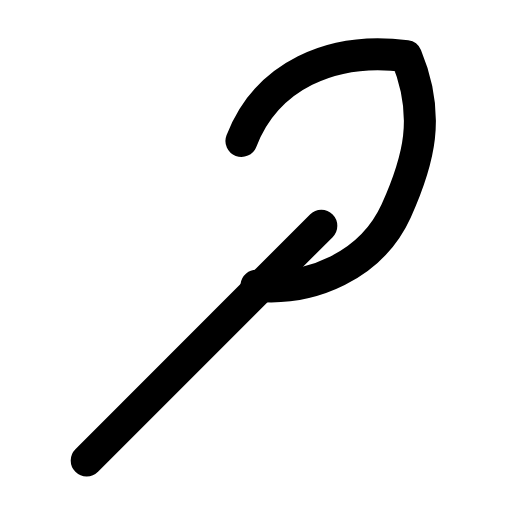
t = 0.00 s
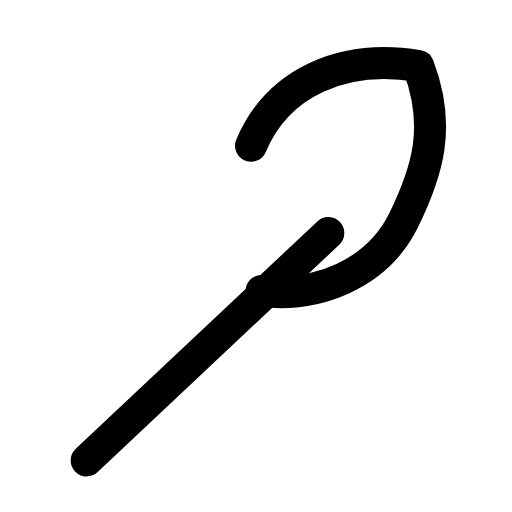
t = 0.28 s
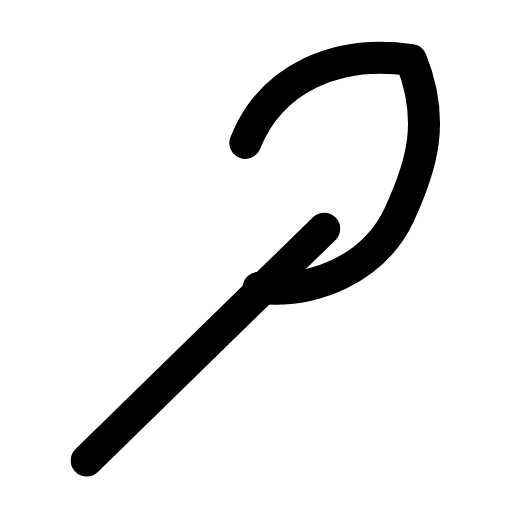
t = 0.53 s
t = 0.78 s: frame unchanged from t = 0.00 s, image omitted
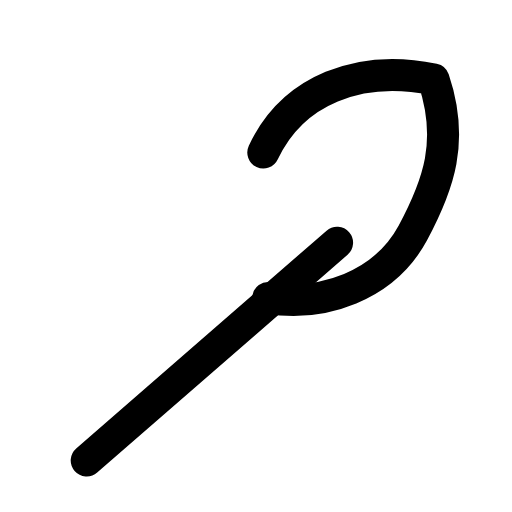
t = 1.09 s
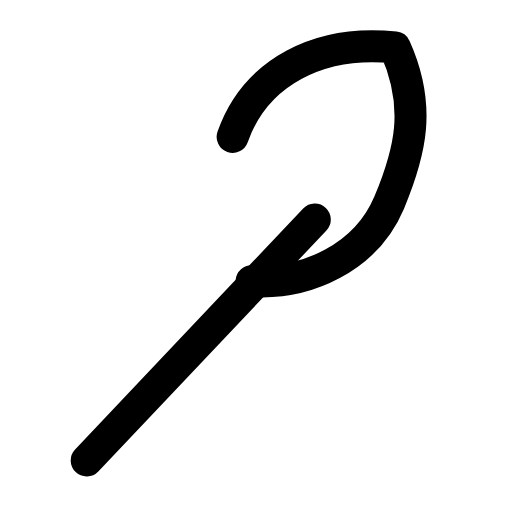
t = 1.33 s

The animated SVG that drew these frames (rendered in a browser with its animation timeline set to each time). Animation: 1 SMIL element (animateTransform=1); one cycle of 1.60 s, repeats indefinitely.

<svg xmlns="http://www.w3.org/2000/svg" width="24" height="24" viewBox="0 0 24 24" fill="none"><g transform="translate(-2.02 -2.05) scale(1.17)"><g><animateTransform attributeName="transform" type="rotate" values="0 5.2 20.2;-9 5.2 20.2;4 5.2 20.2;0 5.2 20.2;0 5.2 20.2;4 5.2 20.2;-9 5.2 20.2;0 5.2 20.2;0 5.2 20.2" keyTimes="0;0.135;0.2925;0.45;0.6;0.705;0.81;0.9;1" dur="1.6s" repeatCount="indefinite" calcMode="spline" keySplines="0.16 1 0.3 1;0.16 1 0.3 1;0.16 1 0.3 1;0.16 1 0.3 1;0.16 1 0.3 1;0.16 1 0.3 1;0.16 1 0.3 1;0.16 1 0.3 1"/><line stroke="currentColor" stroke-width="1.282" stroke-linecap="round" stroke-linejoin="round" fill="none" x1="5.2" y1="20.2" x2="14.6" y2="10.8"></line><path stroke="currentColor" stroke-width="1.282" stroke-linecap="round" stroke-linejoin="round" fill="none" d="M11.4 7.4C12.4 4.8 15 3.6 18 4C19 6.4 18.5 8.2 17.6 10.2C16.6 12.4 14.2 13.4 12 13.2"></path></g></g></svg>
